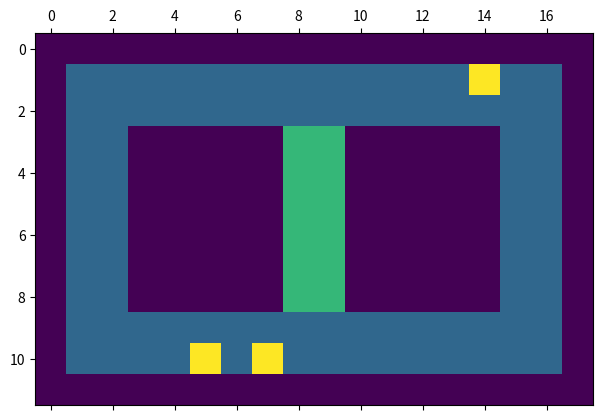
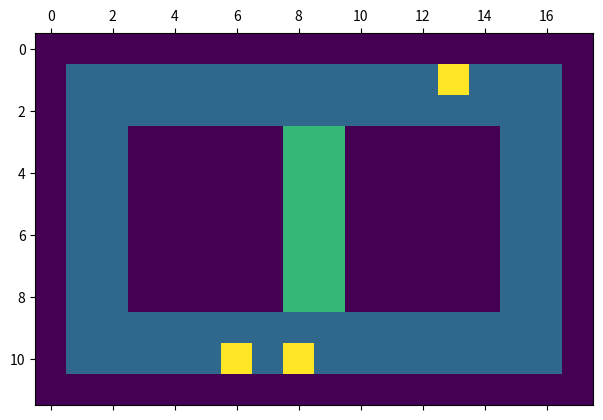
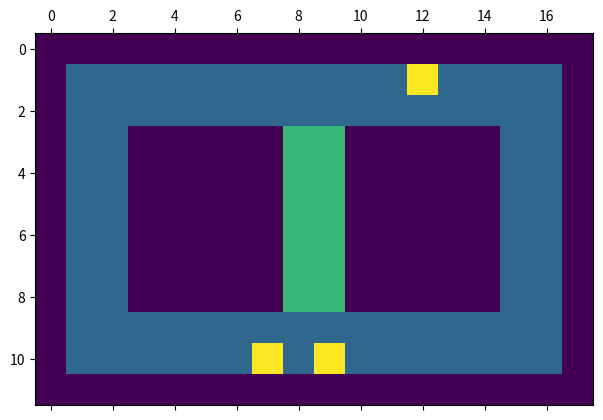
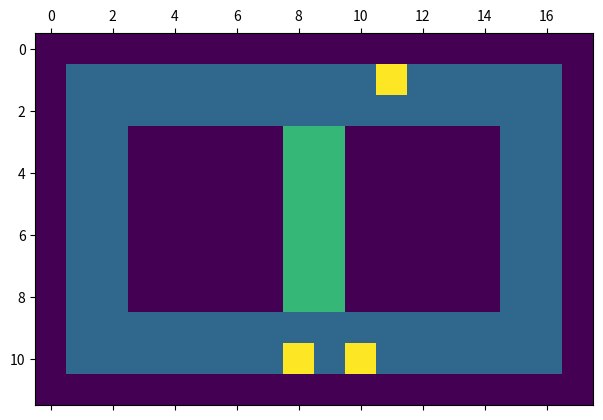
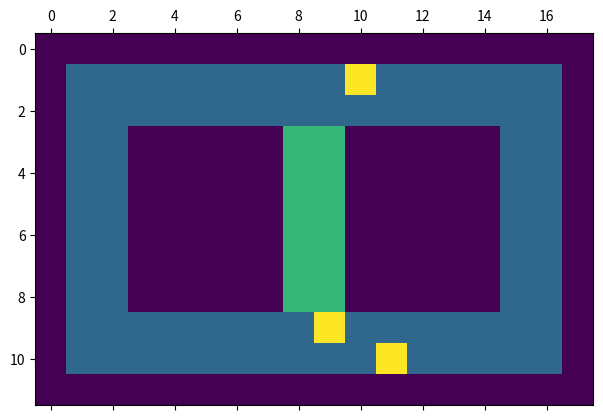
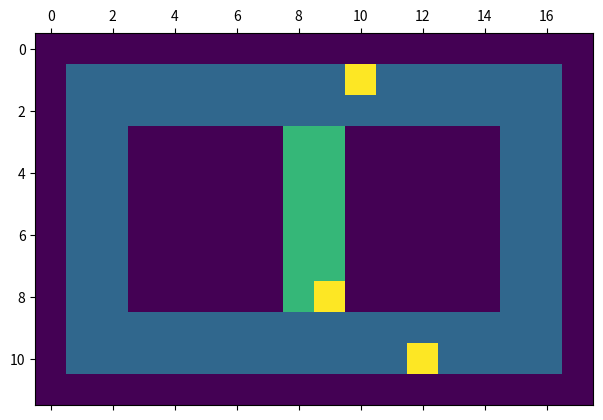
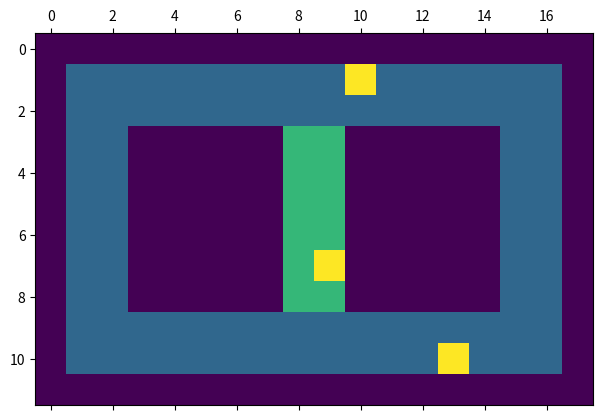
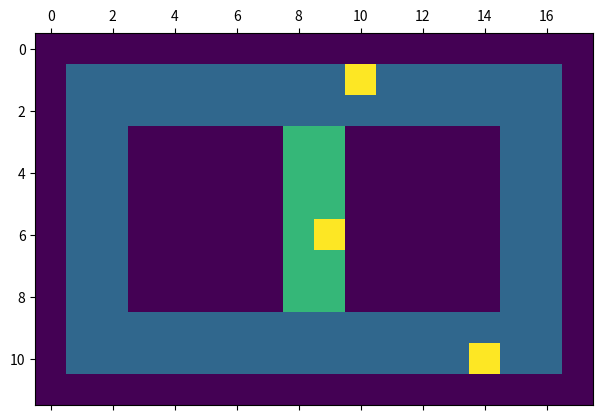
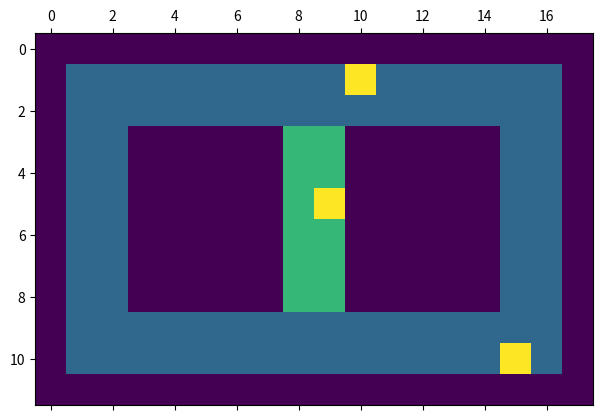
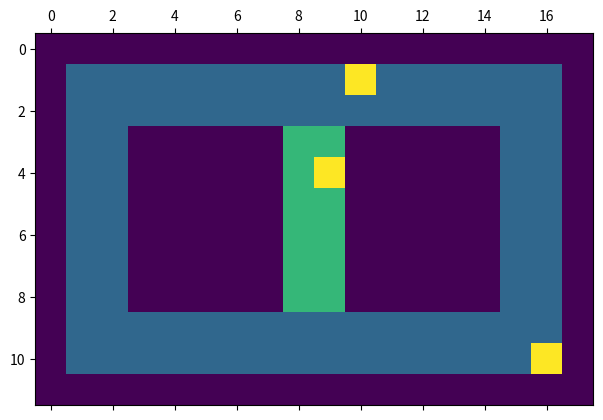
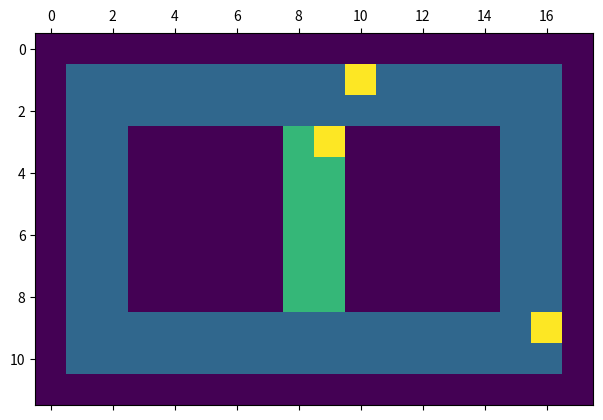
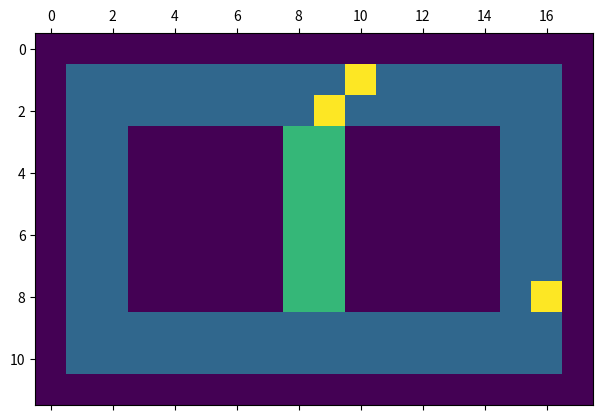
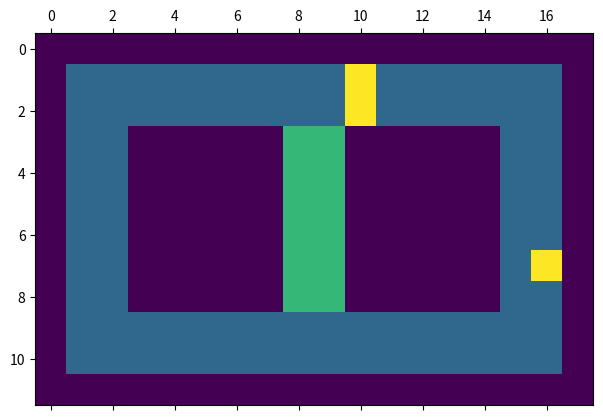
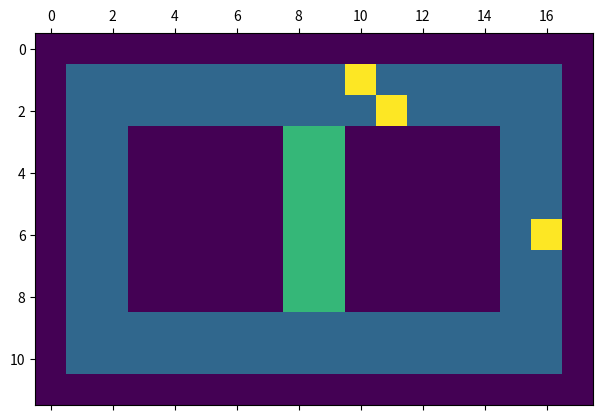
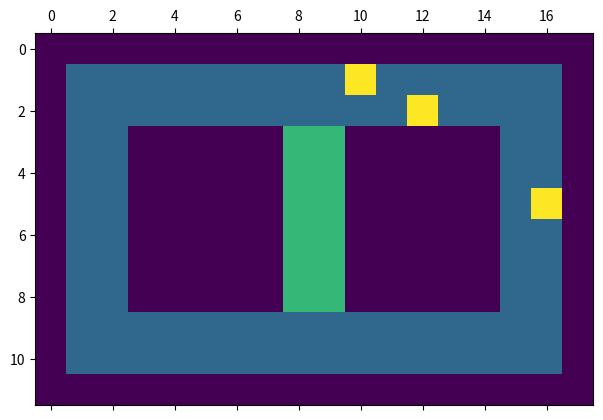
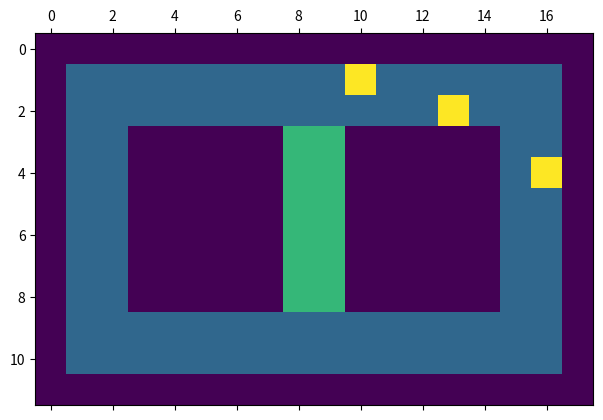

Generate these figures, in order, with matplotlib:
from __future__ import annotations
import numpy as np
from copy import deepcopy
import matplotlib.pyplot as plt
from enum import Enum


class Direction(Enum):
    RIGHT = (0, 1)
    DOWN = (1, 0)
    LEFT = (0, -1)
    UP = (-1, 0)

    def is_left_turn(self, other: Direction):
        return [self, other] in [
            [Direction.UP, Direction.LEFT],
            [Direction.LEFT, Direction.DOWN],
            [Direction.DOWN, Direction.RIGHT],
            [Direction.RIGHT, Direction.UP]
        ]

    def opposite(self):
        return {
            Direction.RIGHT: Direction.LEFT,
            Direction.DOWN: Direction.UP,
            Direction.LEFT: Direction.RIGHT,
            Direction.UP: Direction.DOWN
        }[self]

class GridWorldEnv:
    def __init__(self, render_mode=None):
        self.map = np.array([
            [0, 0, 0, 0, 0, 0, 0, 0, 0, 0, 0, 0, 0, 0, 0, 0, 0, 0],
            [0, 1, 1, 1, 1, 1, 1, 1, 1, 1, 1, 1, 1, 1, 1, 1, 1, 0],
            [0, 1, 1, 1, 1, 1, 1, 1, 1, 1, 1, 1, 1, 1, 1, 1, 1, 0],
            [0, 1, 1, 0, 0, 0, 0, 0, 2, 2, 0, 0, 0, 0, 0, 1, 1, 0],
            [0, 1, 1, 0, 0, 0, 0, 0, 2, 2, 0, 0, 0, 0, 0, 1, 1, 0],
            [0, 1, 1, 0, 0, 0, 0, 0, 2, 2, 0, 0, 0, 0, 0, 1, 1, 0],
            [0, 1, 1, 0, 0, 0, 0, 0, 2, 2, 0, 0, 0, 0, 0, 1, 1, 0],
            [0, 1, 1, 0, 0, 0, 0, 0, 2, 2, 0, 0, 0, 0, 0, 1, 1, 0],
            [0, 1, 1, 0, 0, 0, 0, 0, 2, 2, 0, 0, 0, 0, 0, 1, 1, 0],
            [0, 1, 1, 1, 1, 1, 1, 1, 1, 1, 1, 1, 1, 1, 1, 1, 1, 0],
            [0, 1, 1, 1, 1, 1, 1, 1, 1, 1, 1, 1, 1, 1, 1, 1, 1, 0],
            [0, 0, 0, 0, 0, 0, 0, 0, 0, 0, 0, 0, 0, 0, 0, 0, 0, 0],
        ])

        n, m = self.map.shape

        self.map_obs = self.map[self.map >= 1]

        self.vehicles = [
            Vehicle(self, 10, 5, Direction.RIGHT),
            Vehicle(self, 1, 14, Direction.LEFT),
            Vehicle(self, 10, 7, Direction.RIGHT),
        ]

        # Top left corner of junction
        self.junctions = [
            Junction(1, 8, [(1, Direction.LEFT), (1, Direction.RIGHT), (1, Direction.DOWN)], 1),
            Junction(9, 8, [(1, Direction.LEFT), (1, Direction.RIGHT), (1, Direction.UP)]),
            # Junction(9, 8, [(1, Direction.LEFT), (1, Direction.UP)]),
        ]

        # Pseudjunctions
        self.corner_roads = {
            (1, 1): Direction.DOWN,
            (2, 2): Direction.RIGHT,
            (n-2, 1): Direction.RIGHT,
            (n-3, 2): Direction.UP,
            (n-2, m-2): Direction.UP,
            (n-3, m-3): Direction.LEFT,
            (1, m-2): Direction.LEFT,
            (2, m-3): Direction.DOWN
        }

        self.render()
        for i in range(15):
            self.step()
            self.render()

    def step(self):
        for vehicle in self.vehicles:
            vehicle.move()

    def render(self):
        temp = deepcopy(self.map)

        for vehicle in self.vehicles:
            temp[vehicle.i, vehicle.j] = 3

        plt.matshow(temp)
        plt.show()


class Junction:
    def __init__(self, top_i, top_j, valid_turns, state=0):
        self.i = top_i
        self.j = top_j
        # 0 - left / right, 1 - up / down
        self.valid_turns = valid_turns
        self.state = state

    def is_in_junction(self, i, j):
        return self.i <= i <= self.i + 1 and self.j <= j <= self.j + 1

    def get_random_turn(self, from_direction):
        valid_turns = [turn for turn in self.valid_turns if turn[1] != from_direction.opposite()]
        total = sum([turn[0] for turn in valid_turns])
        return np.random.choice(list(map(lambda x: x[1], valid_turns)), p=[turn[0]/total for turn in valid_turns])


class Vehicle:
    def __init__(self, world: GridWorldEnv, i: int, j: int, start_direction: Direction) -> None:
        self.world = world
        self.i = i
        self.j = j

        self.direction = start_direction
        self.temp_direction = None

    def move(self):
        self.find_direction()
        temp_direction = self.direction.value

        if self.temp_direction:
            if self.direction.is_left_turn(self.temp_direction):
                temp_direction = self.direction.value[0] + self.temp_direction.value[0], self.direction.value[1] + self.temp_direction.value[1]
            else:
                temp_direction = self.temp_direction.value
            self.direction = self.temp_direction
            self.temp_direction = None

        next_i, next_j = self.i + temp_direction[0], self.j + temp_direction[1]

        # Other vehicles
        for vehicle in self.world.vehicles:
            if vehicle.i == next_i and vehicle.j == next_j:
                return

        # On the junction
        is_in_junction = False
        for junction in self.world.junctions:
            if junction.is_in_junction(self.i, self.j):
                pass
                is_in_junction = True

        # Want to entry junctions
        if not is_in_junction:
            for junction in self.world.junctions:
                if not junction.is_in_junction(next_i, next_j): continue

                if junction.state == 0:
                    if self.direction not in [Direction.LEFT, Direction.RIGHT]:
                        return
                else:
                    if self.direction not in [Direction.DOWN, Direction.UP]:
                        return

                if self.temp_direction is None:
                    self.temp_direction = junction.get_random_turn(self.direction)

        # Road
        assert self.world.map[next_i, next_j] >= 1

        self.i, self.j = next_i, next_j

    def find_direction(self):
        for i1, j1 in self.world.corner_roads:
            if self.i == i1 and self.j == j1:
                self.direction = self.world.corner_roads[(i1, j1)]

    def __repr__(self):
        return f"Vehicle({self.i}, {self.j}, {self.direction})"


if __name__ == '__main__':
    env = GridWorldEnv()
    env.step()

